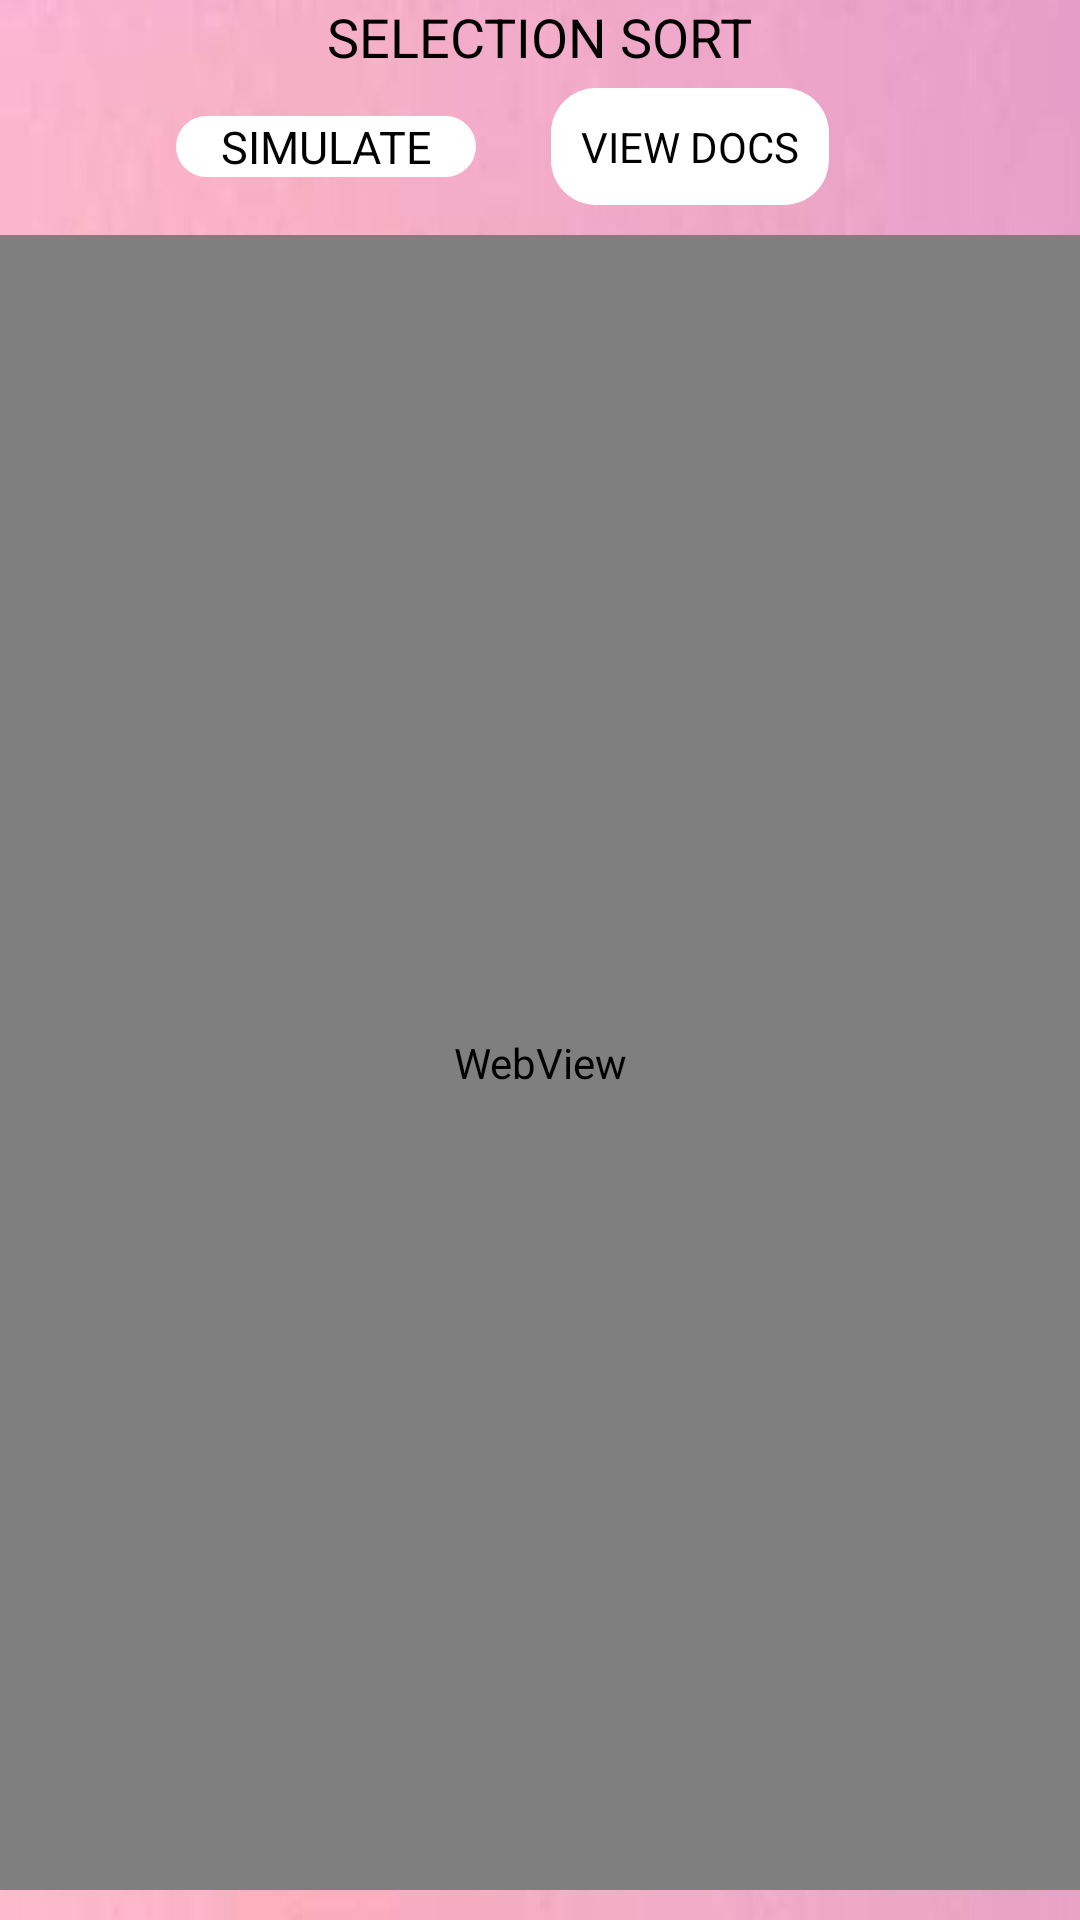

Write the Android layout XML for this screen, with the resource values it uses.
<!-- AndroidManifest.xml: application theme AppTheme -->
<!-- res/layout/activity_selection_sort1.xml -->
<RelativeLayout xmlns:android="http://schemas.android.com/apk/res/android"
    xmlns:tools="http://schemas.android.com/tools"
    android:layout_width="match_parent"
    android:layout_height="match_parent"
    android:background="@drawable/selectionback"
    tools:context=".SelectionSort1" >

    <LinearLayout
        android:id="@+id/linearLayout8"
        android:layout_width="match_parent"
        android:layout_height="wrap_content"
        android:layout_below="@+id/textSelection"
        android:layout_centerHorizontal="true"
        android:layout_marginTop="5dp"
        android:gravity="center"
        android:orientation="horizontal" >

        <Button
            android:id="@+id/btnSimulate"
            android:layout_width="100dp"
            android:layout_height="wrap_content"
            android:layout_marginRight="25dp"
            android:background="@drawable/custom_color"
            android:onClick="@string/onClickSimulate"
            android:text="SIMULATE"
            android:textSize="15sp" />

        <Button
            android:id="@+id/btnViewSelectionDocs"
            style="?android:attr/buttonStyleSmall"
            android:layout_width="wrap_content"
            android:layout_height="wrap_content"
            android:layout_below="@+id/linearLayout8"
            android:layout_marginRight="25dp"
            android:background="@drawable/custom_color"
            android:onClick="DOCS"
            android:padding="@dimen/btnStackControl"
            android:text="VIEW DOCS" />

    </LinearLayout>

    <TextView
        android:id="@+id/textSelection"
        android:layout_width="wrap_content"
        android:layout_height="wrap_content"
        android:layout_alignParentTop="true"
        android:layout_centerHorizontal="true"
        android:text="SELECTION SORT"
        android:textAppearance="?android:attr/textAppearanceMedium" />

    <WebView
        android:id="@+id/webViewselection"
        android:layout_width="500dp"
        android:layout_height="match_parent"
        android:layout_below="@+id/linearLayout8"
        android:layout_centerHorizontal="true"
        android:layout_marginBottom="10dp"
        android:layout_marginTop="10dp" />

</RelativeLayout>
<!-- resources referenced by this layout -->
<resources>
  <dimen name="btnStackControl">10dp</dimen>
  <!-- drawable custom_color (drawable) -->
  <shape xmlns:android="http://schemas.android.com/apk/res/android"
  android:shape="rectangle" android:padding="90dp">
  <solid android:color="#FFFFFF"/>
  <padding />
  <corners
     
     android:bottomRightRadius="15dp"
      android:topLeftRadius="15dp"
      android:topRightRadius="15dp"
      android:bottomLeftRadius="15dp"/>
  
  </shape>
  <!-- drawable selectionback: jpg bitmap (drawable, 11910 bytes) -->
  <string name="onClickSimulate">onClickSimulate</string>
  <style name="AppTheme" parent="AppBaseTheme">
          
      </style>
  <style name="AppBaseTheme" parent="android:Theme.Light">
          
      </style>
</resources>
